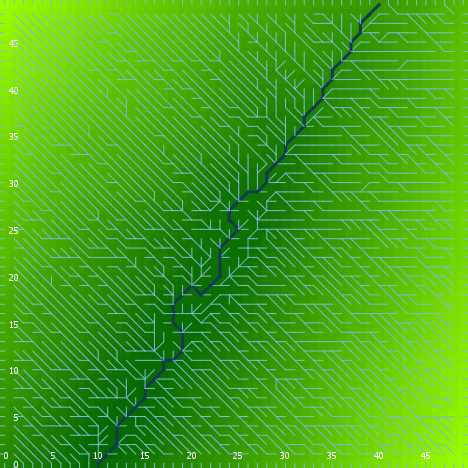

Source data for this figure (header and first rows):
export-world data (NetLogo 6.0.4)
land.nlogo
01/13/2020 23:44:39:990 +0000
RANDOM STATE
0 0 -1727483681 235 -0.11668965313752021…
GLOBALS
min-pxcor, max-pxcor, min-pycor, max-pycor, perspective, subject, nextIndex, directed-links, ticks, algorithm-style, continentality, display-mode, do-fill-sinks, elevationdistribution, elevationnoise, elevationsmoothstep, featureanglerange, landoceanratio, maxdist, maxelevation, minelevation, numcontinents, numoceans, numranges
0, 49, 0, 49, 0, nobody, 2600, "UNDIRECTED", -1, "C#", 3245, "terrain", true, [2.821256918004719 5.675708083191195 3.6…, 0.9844, 1, 15.7, 1, 34.65, 9.895, 0.2126, 8, 9, 0
TURTLES
who, color, heading, xcor, ycor, shape, label, label-color, breed, hidden?, size, pen-size, pen-mode, points
0, 105, 297, 2, 30, "default", "", 9.9, {breed flowholders}, true, 1, 1, "up", 
1, 65, 92, 35, 38, "default", "", 9.9, {breed flowholders}, true, 1, 1, "up", 
2, 75, 358, 10, 28, "default", "", 9.9, {breed flowholders}, true, 1, 1, "up", 
3, 65, 86, 35, 48, "default", "", 9.9, {breed flowholders}, true, 1, 1, "up", 
4, 75, 127, 41, 15, "default", "", 9.9, {breed flowholders}, true, 1, 1, "up", 
5, 115, 66, 20, 29, "default", "", 9.9, {breed flowholders}, true, 1, 1, "up", 
6, 45, 83, 39, 6, "default", "", 9.9, {breed flowholders}, true, 1, 1, "up", 
7, 65, 50, 34, 11, "default", "", 9.9, {breed flowholders}, true, 1, 1, "up", 
8, 135, 147, 43, 18, "default", "", 9.9, {breed flowholders}, true, 1, 1, "up", 
9, 45, 106, 42, 1, "default", "", 9.9, {breed flowholders}, true, 1, 1, "up", 
10, 125, 216, 24, 29, "default", "", 9.9, {breed flowholders}, true, 1, 1, "up", 
11, 35, 284, 1, 27, "default", "", 9.9, {breed flowholders}, true, 1, 1, "up", 
12, 97, 90, 49, 23, "line half", "", 9.9, {breed flowholders}, false, 1, 1, "up", 
13, 25, 235, 8, 39, "default", "", 9.9, {breed flowholders}, true, 1, 1, "up", 
14, 97, 90, 49, 40, "line half", "", 9.9, {breed flowholders}, false, 1, 1, "up", 
15, 25, 247, 37, 36, "default", "", 9.9, {breed flowholders}, true, 1, 1, "up", 
16, 45, 209, 8, 13, "default", "", 9.9, {breed flowholders}, true, 1, 1, "up", 
17, 15, 186, 34, 24, "default", "", 9.9, {breed flowholders}, true, 1, 1, "up", 
18, 55, 37, 47, 33, "default", "", 9.9, {breed flowholders}, true, 1, 1, "up", 
19, 25, 341, 46, 29, "default", "", 9.9, {breed flowholders}, true, 1, 1, "up", 
20, 65, 61, 4, 27, "default", "", 9.9, {breed flowholders}, true, 1, 1, "up", 
21, 65, 311, 25, 9, "default", "", 9.9, {breed flowholders}, true, 1, 1, "up", 
22, 5, 284, 31, 5, "default", "", 9.9, {breed flowholders}, true, 1, 1, "up", 
23, 5, 22, 4, 24, "default", "", 9.9, {breed flowholders}, true, 1, 1, "up", 
24, 25, 3, 9, 27, "default", "", 9.9, {breed flowholders}, true, 1, 1, "up", 
25, 25, 174, 21, 9, "default", "", 9.9, {breed flowholders}, true, 1, 1, "up", 
26, 85, 75, 34, 46, "default", "", 9.9, {breed flowholders}, true, 1, 1, "up", 
27, 35, 282, 8, 23, "default", "", 9.9, {breed flowholders}, true, 1, 1, "up", 
28, 25, 338, 18, 34, "default", "", 9.9, {breed flowholders}, true, 1, 1, "up", 
29, 105, 211, 11, 38, "default", "", 9.9, {breed flowholders}, true, 1, 1, "up", 
30, 35, 80, 27, 38, "default", "", 9.9, {breed flowholders}, true, 1, 1, "up", 
31, 45, 305, 27, 48, "default", "", 9.9, {breed flowholders}, true, 1, 1, "up", 
32, 97, 0, 6, 49, "line half", "", 9.9, {breed flowholders}, false, 1, 1, "up", 
33, 85, 91, 26, 14, "default", "", 9.9, {breed flowholders}, true, 1, 1, "up", 
34, 97, 0, 31, 49, "line half", "", 9.9, {breed flowholders}, false, 1, 1, "up", 
35, 55, 339, 25, 36, "default", "", 9.9, {breed flowholders}, true, 1, 1, "up", 
36, 25, 251, 5, 11, "default", "", 9.9, {breed flowholders}, true, 1, 1, "up", 
37, 75, 98, 40, 18, "default", "", 9.9, {breed flowholders}, true, 1, 1, "up", 
38, 45, 229, 30, 17, "default", "", 9.9, {breed flowholders}, true, 1, 1, "up", 
39, 65, 325, 24, 21, "default", "", 9.9, {breed flowholders}, true, 1, 1, "up", 
40, 105, 343, 25, 20, "default", "", 9.9, {breed flowholders}, true, 1, 1, "up", 
41, 5, 239, 22, 44, "default", "", 9.9, {breed flowholders}, true, 1, 1, "up", 
42, 97, 180, 38, 0, "line half", "", 9.9, {breed flowholders}, false, 1, 1, "up", 
43, 35, 234, 35, 17, "default", "", 9.9, {breed flowholders}, true, 1, 1, "up", 
44, 65, 299, 34, 39, "default", "", 9.9, {breed flowholders}, true, 1, 1, "up", 
45, 65, 183, 4, 22, "default", "", 9.9, {breed flowholders}, true, 1, 1, "up", 
46, 75, 22, 40, 8, "default", "", 9.9, {breed flowholders}, true, 1, 1, "up", 
47, 97, 90, 49, 6, "line half", "", 9.9, {breed flowholders}, false, 1, 1, "up", 
48, 15, 4, 31, 31, "default", "", 9.9, {breed flowholders}, true, 1, 1, "up", 
49, 35, 168, 42, 34, "default", "", 9.9, {breed flowholders}, true, 1, 1, "up", 
50, 55, 93, 41, 36, "default", "", 9.9, {breed flowholders}, true, 1, 1, "up", 
... 7,584 more rows
